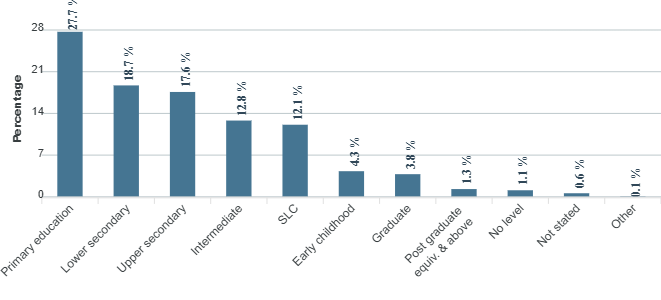

Source data for this figure (header and first rows):
category, series-0
Primary education, 27.7
Lower secondary, 18.7
Upper secondary, 17.6
Intermediate, 12.8
SLC, 12.1
Early childhood, 4.3
Graduate, 3.8
Post graduate equiv. & above, 1.3
No level, 1.1
Not stated, 0.6
Other, 0.1
